Image classification data set "cat_and_dog" (KashanBaig/DIP-Lab on GitHub). Class labels (2): cat, dog.

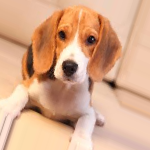
Label: dog

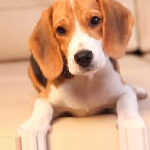
Label: dog

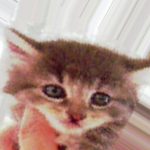
Label: cat

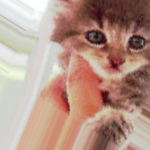
Label: cat

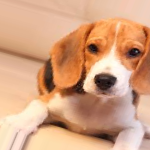
Label: dog

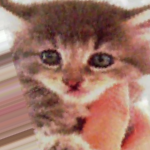
Label: cat
